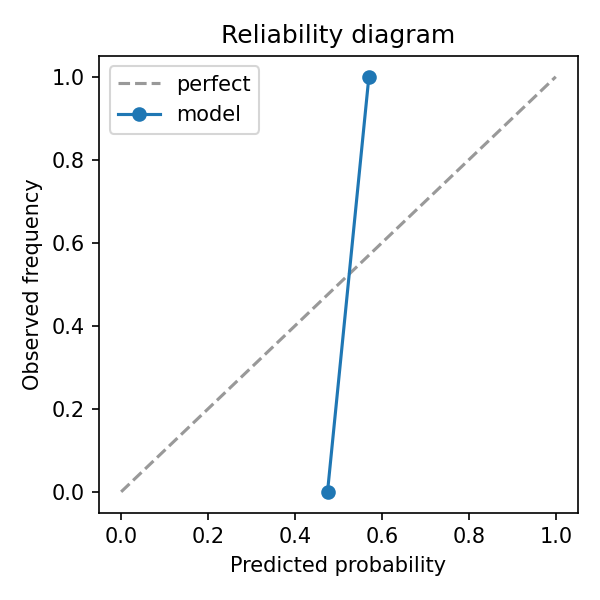

Values plotted in this chart, from the file beside it:
prob_pred, prob_true
0.4748, 0.0
0.57, 1.0
